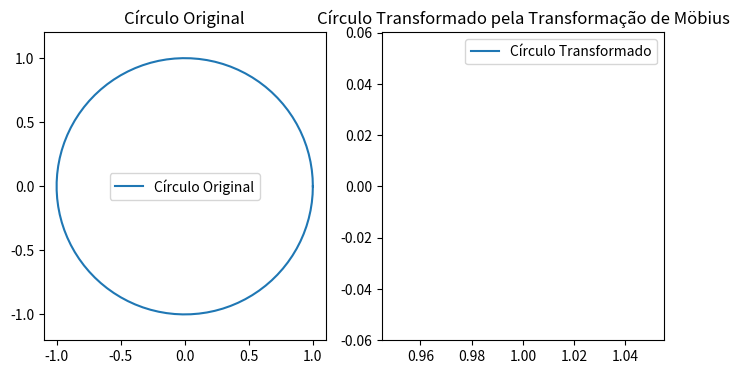

The script that saved this image:
import numpy as np
import matplotlib.pyplot as plt

def mobius_transform(z):
    return z / (1 * z)

theta = np.linspace(0, 2 * np.pi, 100)
circle_points = np.exp(1j * theta)

transformed_points = mobius_transform(circle_points)

plt.figure(figsize=(8, 4))
plt.subplot(121)
plt.plot(np.real(circle_points), np.imag(circle_points), label='Círculo Original')
plt.title('Círculo Original')
plt.axis('equal')
plt.legend()

# Novo
plt.subplot(122)
plt.plot(np.real(transformed_points), np.imag(transformed_points), label='Círculo Transformado')
plt.title('Círculo Transformado pela Transformação de Möbius')
plt.axis('equal')
plt.legend()

plt.show()
